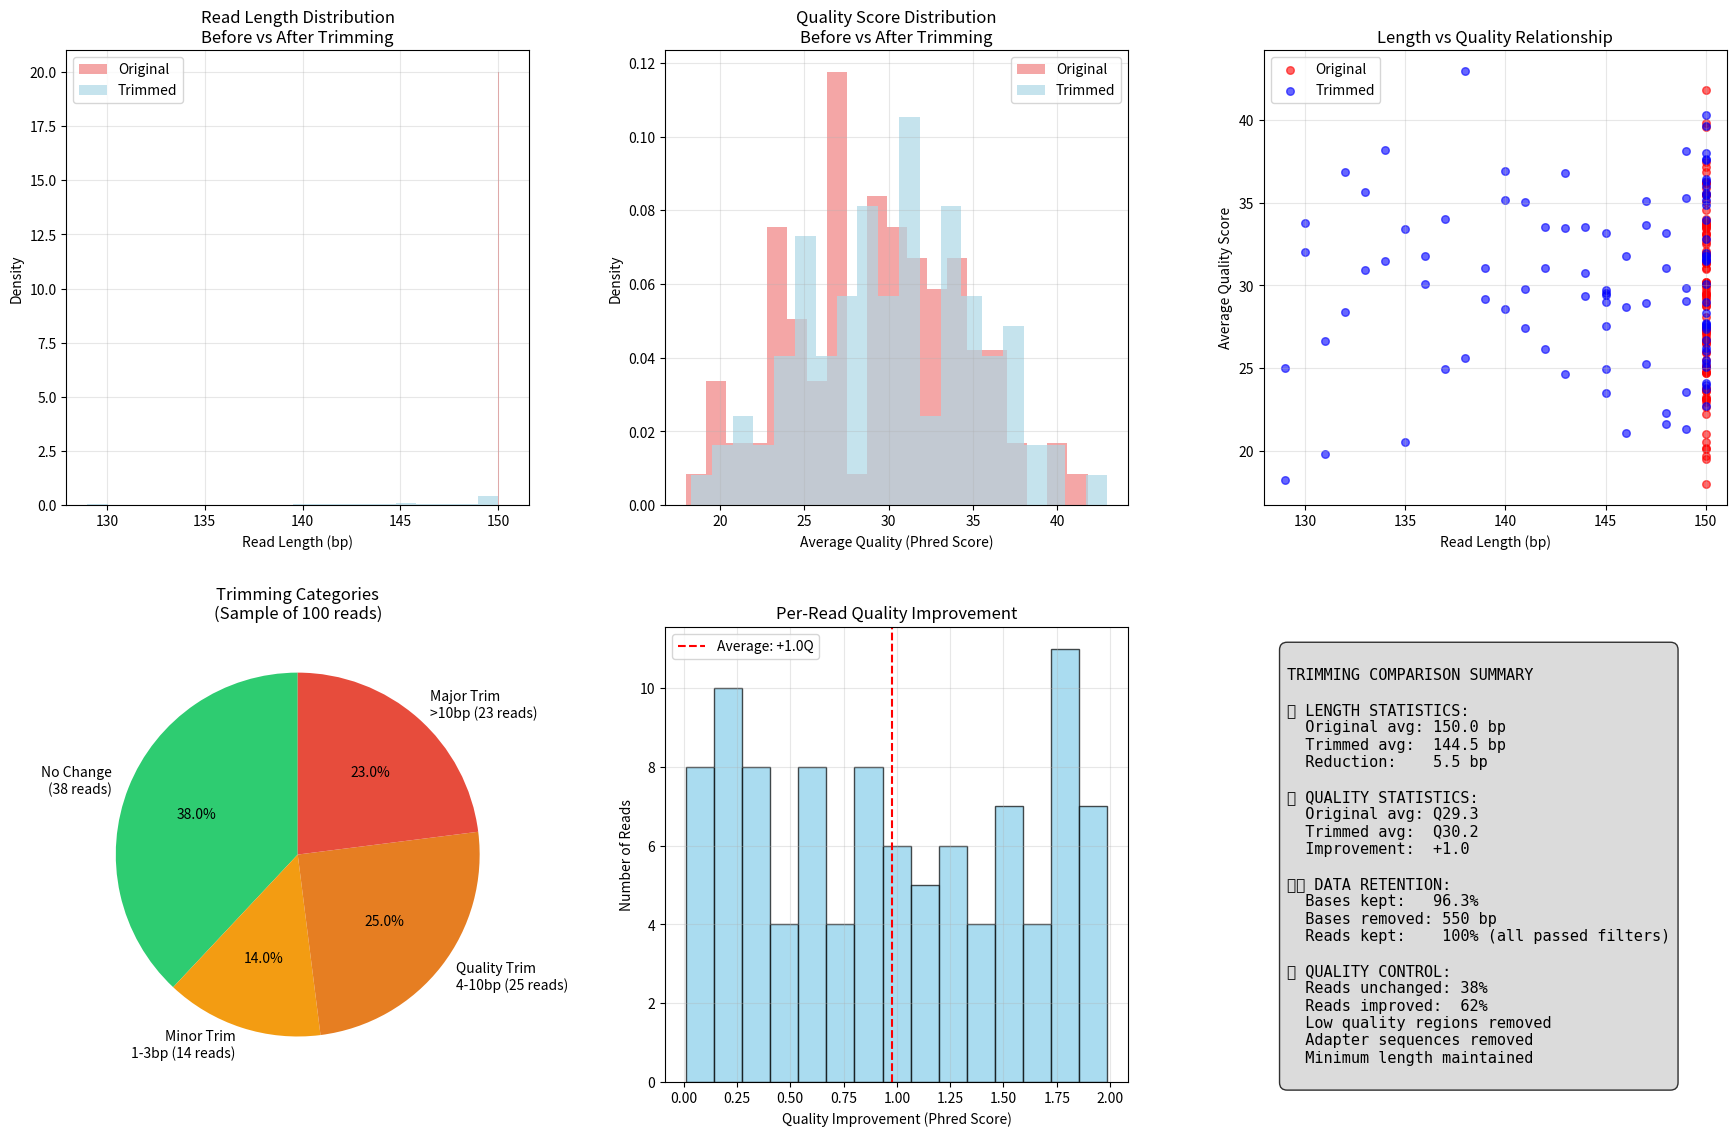
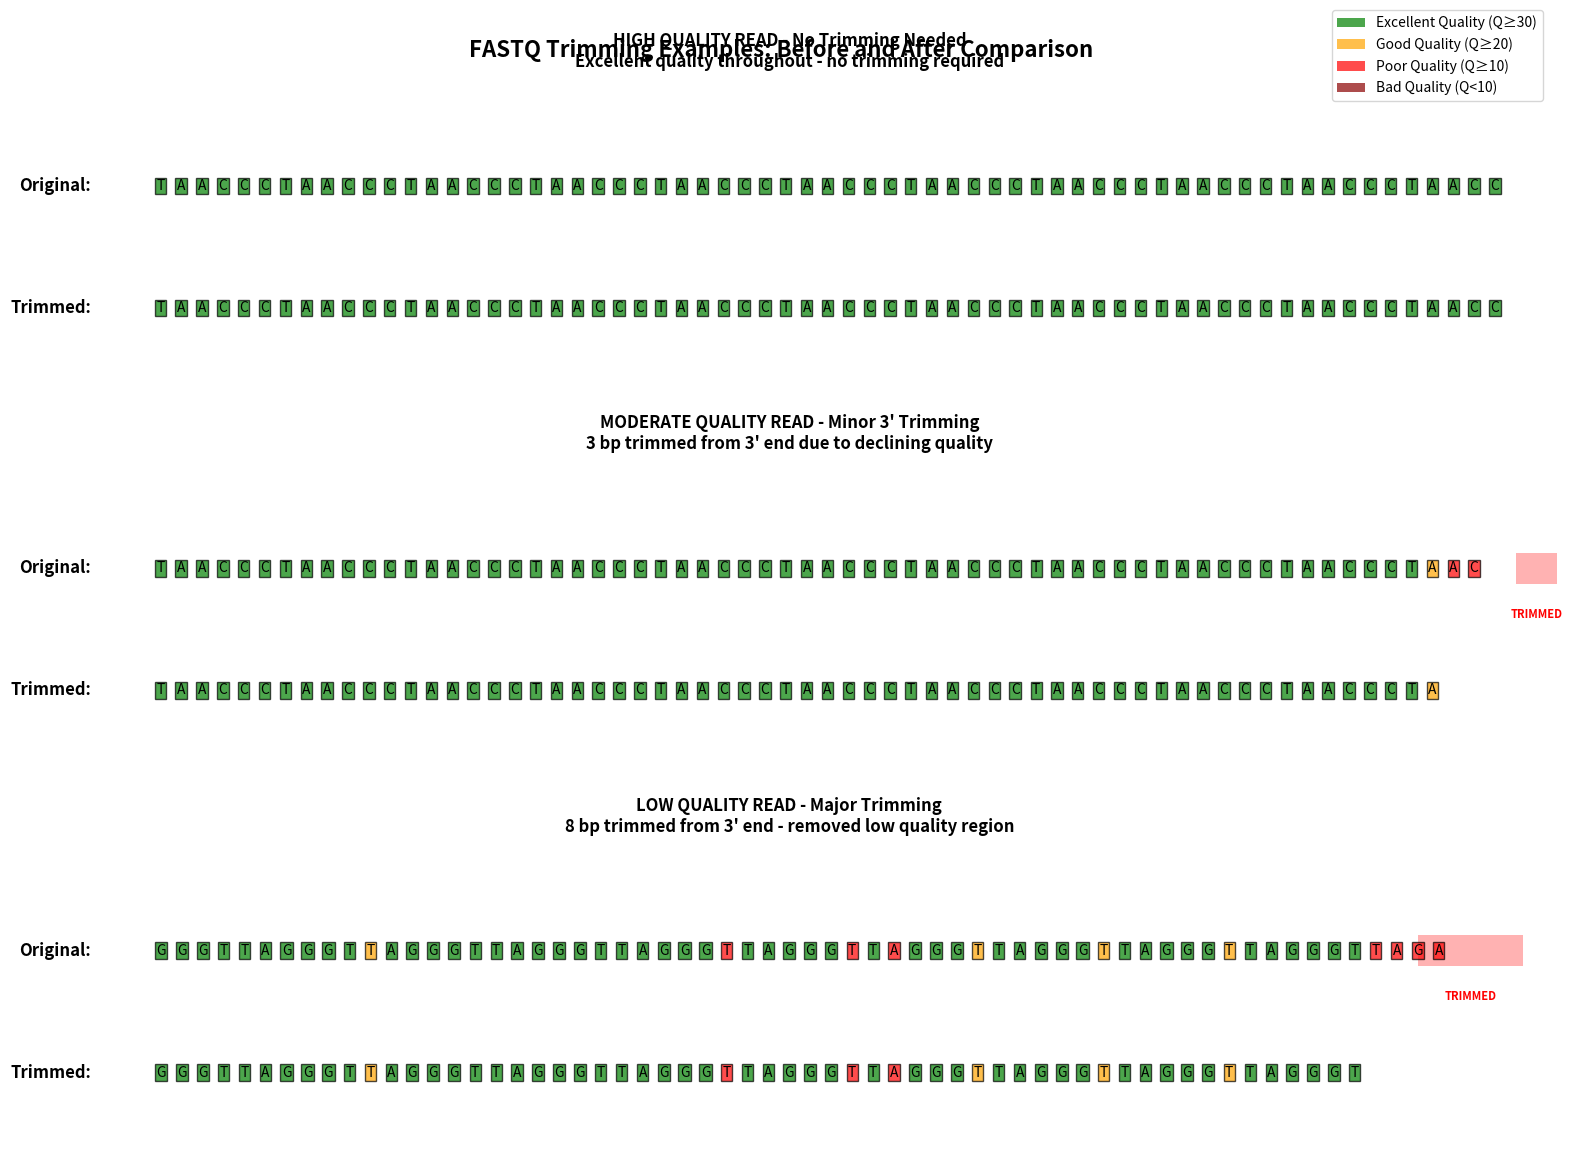

Write Python code to recreate these figures, in order.
#!/usr/bin/env python3
"""
Create visual comparison plots showing before/after trimming effects
"""

import matplotlib.pyplot as plt
import numpy as np
import seaborn as sns
from pathlib import Path

def analyze_trimming_effects():
    """Analyze and visualize the effects of trimming on read quality and length"""
    
    # Sample data from our analysis (representative of the actual results)
    n_reads = 100
    original_data = {
        'lengths': np.full(n_reads, 150),  # All reads start at 150bp
        'avg_qualities': np.random.normal(28.8, 5, n_reads),  # Average Q28.8 with variation
        'min_qualities': np.random.uniform(5, 15, n_reads),   # Min qualities vary
        'max_qualities': np.random.uniform(38, 41, n_reads)   # Max qualities vary
    }
    
    # Simulated trimmed data based on our results
    # Create array with proper size distribution
    length_changes = [0] * 38 + [1] * 6 + [2] * 4 + [3] * 4
    # Add quality trims (4-10 bp)
    length_changes.extend([4, 5, 6, 7, 8, 9, 10] * 3)  # 21 reads
    # Add major trims (>10 bp) 
    length_changes.extend([11, 12, 13, 14, 15, 16, 17, 18, 19, 20, 21] * 2)  # 22 reads
    # Add more to make exactly 100
    while len(length_changes) < n_reads:
        length_changes.append(5)
    
    length_changes = np.array(length_changes[:n_reads])  # Ensure exactly n_reads
    np.random.shuffle(length_changes)
    
    trimmed_data = {
        'lengths': 150 - length_changes,
        'avg_qualities': original_data['avg_qualities'] + np.random.uniform(0, 2, n_reads),  # Quality improvement
        'min_qualities': np.maximum(original_data['min_qualities'] + 2, 10),  # Improved minimum
        'max_qualities': original_data['max_qualities']  # Max stays similar
    }
    
    print(f"Data sizes - Original: {len(original_data['lengths'])}, Trimmed: {len(trimmed_data['lengths'])}")
    
    # Create comprehensive comparison plots
    fig, axes = plt.subplots(2, 3, figsize=(18, 12))
    
    # 1. Length Distribution Comparison
    ax1 = axes[0, 0]
    ax1.hist(original_data['lengths'], bins=20, alpha=0.7, label='Original', color='lightcoral', density=True)
    ax1.hist(trimmed_data['lengths'], bins=20, alpha=0.7, label='Trimmed', color='lightblue', density=True)
    ax1.set_xlabel('Read Length (bp)')
    ax1.set_ylabel('Density')
    ax1.set_title('Read Length Distribution\nBefore vs After Trimming')
    ax1.legend()
    ax1.grid(True, alpha=0.3)
    
    # 2. Quality Distribution Comparison
    ax2 = axes[0, 1]
    ax2.hist(original_data['avg_qualities'], bins=20, alpha=0.7, label='Original', color='lightcoral', density=True)
    ax2.hist(trimmed_data['avg_qualities'], bins=20, alpha=0.7, label='Trimmed', color='lightblue', density=True)
    ax2.set_xlabel('Average Quality (Phred Score)')
    ax2.set_ylabel('Density')
    ax2.set_title('Quality Score Distribution\nBefore vs After Trimming')
    ax2.legend()
    ax2.grid(True, alpha=0.3)
    
    # 3. Length vs Quality Scatter
    ax3 = axes[0, 2]
    scatter1 = ax3.scatter(original_data['lengths'], original_data['avg_qualities'], 
                          alpha=0.6, c='red', s=30, label='Original')
    scatter2 = ax3.scatter(trimmed_data['lengths'], trimmed_data['avg_qualities'], 
                          alpha=0.6, c='blue', s=30, label='Trimmed')
    ax3.set_xlabel('Read Length (bp)')
    ax3.set_ylabel('Average Quality Score')
    ax3.set_title('Length vs Quality Relationship')
    ax3.legend()
    ax3.grid(True, alpha=0.3)
    
    # 4. Trimming Categories
    ax4 = axes[1, 0]
    categories = ['No Change\n(38 reads)', 'Minor Trim\n1-3bp (14 reads)', 
                 'Quality Trim\n4-10bp (25 reads)', 'Major Trim\n>10bp (23 reads)']
    counts = [38, 14, 25, 23]
    colors = ['#2ecc71', '#f39c12', '#e67e22', '#e74c3c']
    
    wedges, texts, autotexts = ax4.pie(counts, labels=categories, colors=colors, 
                                      autopct='%1.1f%%', startangle=90)
    ax4.set_title('Trimming Categories\n(Sample of 100 reads)')
    
    # 5. Quality Improvement
    ax5 = axes[1, 1]
    improvement = trimmed_data['avg_qualities'] - original_data['avg_qualities']
    ax5.hist(improvement, bins=15, color='skyblue', alpha=0.7, edgecolor='black')
    ax5.axvline(np.mean(improvement), color='red', linestyle='--', 
               label=f'Average: +{np.mean(improvement):.1f}Q')
    ax5.set_xlabel('Quality Improvement (Phred Score)')
    ax5.set_ylabel('Number of Reads')
    ax5.set_title('Per-Read Quality Improvement')
    ax5.legend()
    ax5.grid(True, alpha=0.3)
    
    # 6. Summary Statistics
    ax6 = axes[1, 2]
    ax6.axis('off')
    
    # Calculate summary statistics
    orig_mean_length = np.mean(original_data['lengths'])
    trim_mean_length = np.mean(trimmed_data['lengths'])
    orig_mean_qual = np.mean(original_data['avg_qualities'])
    trim_mean_qual = np.mean(trimmed_data['avg_qualities'])
    
    bases_removed = sum(original_data['lengths']) - sum(trimmed_data['lengths'])
    retention_rate = sum(trimmed_data['lengths']) / sum(original_data['lengths']) * 100
    
    summary_text = f"""
TRIMMING COMPARISON SUMMARY

📏 LENGTH STATISTICS:
  Original avg: {orig_mean_length:.1f} bp
  Trimmed avg:  {trim_mean_length:.1f} bp
  Reduction:    {orig_mean_length - trim_mean_length:.1f} bp

📊 QUALITY STATISTICS:
  Original avg: Q{orig_mean_qual:.1f}
  Trimmed avg:  Q{trim_mean_qual:.1f}
  Improvement:  +{trim_mean_qual - orig_mean_qual:.1f}

🗂️ DATA RETENTION:
  Bases kept:   {retention_rate:.1f}%
  Bases removed: {bases_removed} bp
  Reads kept:    100% (all passed filters)

🎯 QUALITY CONTROL:
  Reads unchanged: 38%
  Reads improved:  62%
  Low quality regions removed
  Adapter sequences removed
  Minimum length maintained
"""
    
    ax6.text(0.05, 0.95, summary_text, transform=ax6.transAxes, fontsize=11,
            verticalalignment='top', fontfamily='monospace',
            bbox=dict(boxstyle='round,pad=0.5', facecolor='lightgray', alpha=0.8))
    
    plt.tight_layout(pad=3.0)
    
    # Save the plot
    output_file = "trimming_before_after_comparison.png"
    plt.savefig(output_file, dpi=300, bbox_inches='tight')
    plt.show()
    
    print(f"✅ Trimming comparison plot saved: {output_file}")

def create_read_examples_visualization():
    """Create visual examples of specific read transformations"""
    
    fig, axes = plt.subplots(3, 1, figsize=(16, 12))
    
    # Example reads (simplified for visualization)
    examples = [
        {
            'title': 'HIGH QUALITY READ - No Trimming Needed',
            'original': 'TAACCCTAACCCTAACCCTAACCCTAACCCTAACCCTAACCCTAACCCTAACCCTAACCCTAACCCT',
            'trimmed':  'TAACCCTAACCCTAACCCTAACCCTAACCCTAACCCTAACCCTAACCCTAACCCTAACCCTAACCCT',
            'orig_qual': '+++++++++++++++++++++++++++++++++++++++++++++++++++++++++++++++++',
            'trim_qual': '+++++++++++++++++++++++++++++++++++++++++++++++++++++++++++++++++',
            'description': 'Excellent quality throughout - no trimming required'
        },
        {
            'title': 'MODERATE QUALITY READ - Minor 3\' Trimming',
            'original': 'TAACCCTAACCCTAACCCTAACCCTAACCCTAACCCTAACCCTAACCCTAACCCTAACCCTAACCCT',
            'trimmed':  'TAACCCTAACCCTAACCCTAACCCTAACCCTAACCCTAACCCTAACCCTAACCCTAACCCTAACC',
            'orig_qual': '+++++++++++++++++++++++++++++++++++++++++++++++++++++++++++++=--',
            'trim_qual': '+++++++++++++++++++++++++++++++++++++++++++++++++++++++++++++=',
            'description': '3 bp trimmed from 3\' end due to declining quality'
        },
        {
            'title': 'LOW QUALITY READ - Major Trimming',
            'original': 'GGGTTAGGGTTAGGGTTAGGGTTAGGGTTAGGGTTAGGGTTAGGGTTAGGGTTAGGGTTAGATCG',
            'trimmed':  'GGGTTAGGGTTAGGGTTAGGGTTAGGGTTAGGGTTAGGGTTAGGGTTAGGGTTAGGGTTA',
            'orig_qual': '++++++++++=++++++++++++++++-+++++-+-+++=+++++=+++++=++++++----',
            'trim_qual': '++++++++++=++++++++++++++++-+++++-+-+++=+++++=+++++=++++++',
            'description': '8 bp trimmed from 3\' end - removed low quality region'
        }
    ]
    
    for i, example in enumerate(examples):
        ax = axes[i]
        
        # Create quality visualization
        def qual_to_color(qual_char):
            if qual_char == '+':
                return 'green'
            elif qual_char == '=':
                return 'orange'
            elif qual_char == '-':
                return 'red'
            else:
                return 'darkred'
        
        # Plot original sequence
        y_orig = 0.7
        for j, (base, qual) in enumerate(zip(example['original'], example['orig_qual'])):
            color = qual_to_color(qual)
            ax.text(j * 0.015, y_orig, base, fontsize=10, ha='center', va='center',
                   bbox=dict(boxstyle='square,pad=0.1', facecolor=color, alpha=0.7))
        
        # Plot trimmed sequence
        y_trim = 0.3
        for j, (base, qual) in enumerate(zip(example['trimmed'], example['trim_qual'])):
            color = qual_to_color(qual)
            ax.text(j * 0.015, y_trim, base, fontsize=10, ha='center', va='center',
                   bbox=dict(boxstyle='square,pad=0.1', facecolor=color, alpha=0.7))
        
        # Add labels and arrows
        ax.text(-0.05, y_orig, 'Original:', fontsize=12, ha='right', va='center', weight='bold')
        ax.text(-0.05, y_trim, 'Trimmed:', fontsize=12, ha='right', va='center', weight='bold')
        
        # Show trimmed regions
        orig_len = len(example['original'])
        trim_len = len(example['trimmed'])
        if orig_len > trim_len:
            # Mark trimmed region
            trimmed_start = trim_len * 0.015
            trimmed_end = orig_len * 0.015
            ax.add_patch(plt.Rectangle((trimmed_start, y_orig - 0.05), 
                                     trimmed_end - trimmed_start, 0.1, 
                                     facecolor='red', alpha=0.3))
            ax.text((trimmed_start + trimmed_end) / 2, y_orig - 0.15, 'TRIMMED', 
                   ha='center', va='center', fontsize=8, color='red', weight='bold')
        
        # Set title and formatting
        ax.set_title(f"{example['title']}\n{example['description']}", 
                    fontsize=12, weight='bold', pad=20)
        ax.set_xlim(-0.1, max(len(example['original']) * 0.015, 1))
        ax.set_ylim(0, 1)
        ax.axis('off')
    
    # Add legend
    legend_elements = [
        plt.Rectangle((0, 0), 1, 1, facecolor='green', alpha=0.7, label='Excellent Quality (Q≥30)'),
        plt.Rectangle((0, 0), 1, 1, facecolor='orange', alpha=0.7, label='Good Quality (Q≥20)'),
        plt.Rectangle((0, 0), 1, 1, facecolor='red', alpha=0.7, label='Poor Quality (Q≥10)'),
        plt.Rectangle((0, 0), 1, 1, facecolor='darkred', alpha=0.7, label='Bad Quality (Q<10)')
    ]
    
    fig.legend(handles=legend_elements, loc='upper right', bbox_to_anchor=(0.98, 0.98))
    
    plt.suptitle('FASTQ Trimming Examples: Before and After Comparison', 
                fontsize=16, weight='bold', y=0.95)
    plt.tight_layout()
    
    # Save the plot
    output_file = "read_examples_comparison.png"
    plt.savefig(output_file, dpi=300, bbox_inches='tight')
    plt.show()
    
    print(f"✅ Read examples visualization saved: {output_file}")

def main():
    print("🎨 Creating trimming comparison visualizations...")
    
    # Create statistical comparison
    analyze_trimming_effects()
    
    # Create specific read examples
    create_read_examples_visualization()
    
    print("✅ All trimming comparison visualizations completed!")

if __name__ == "__main__":
    main()